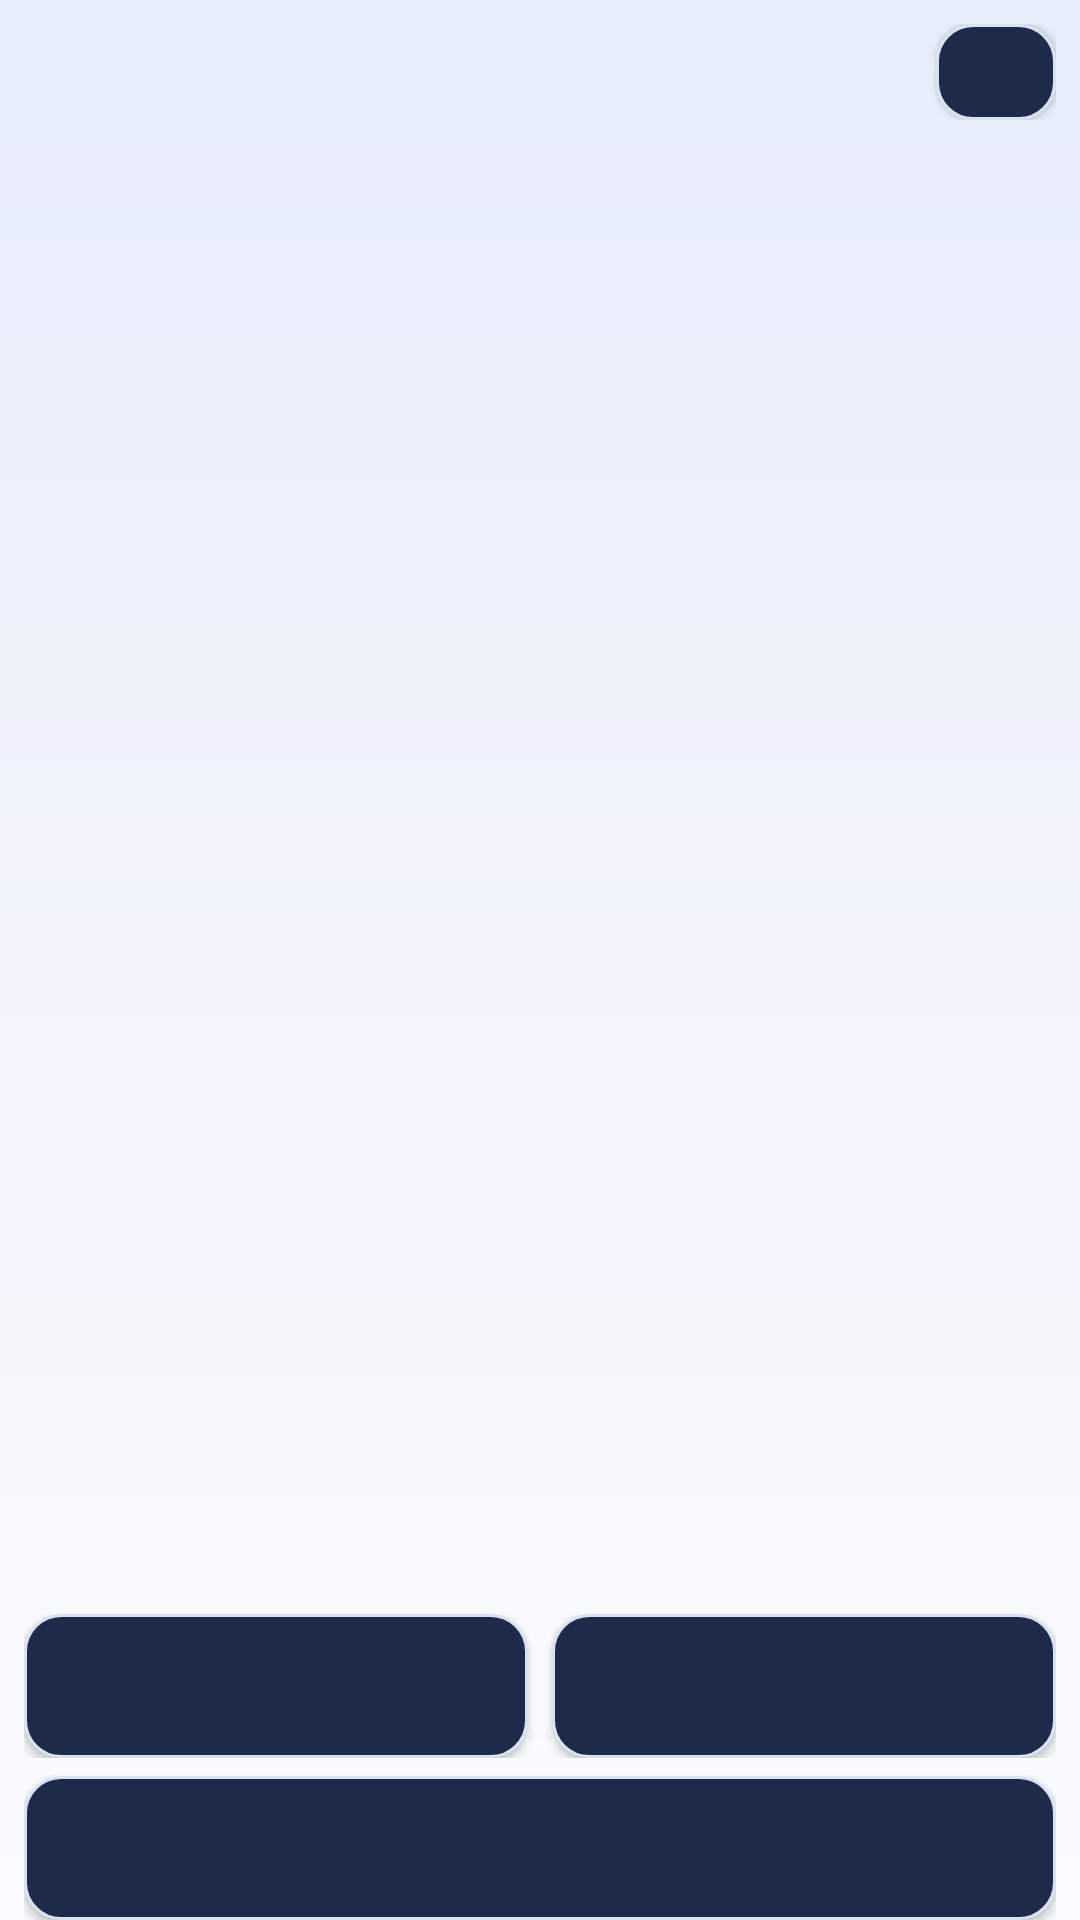

This screen was rendered from an Android layout file. Write that file and the resources it references.
<!-- AndroidManifest.xml: application theme AppTheme -->
<!-- res/layout/activity_clipboard_customize.xml -->
<?xml version="1.0" encoding="utf-8"?>
<LinearLayout xmlns:android="http://schemas.android.com/apk/res/android"
    style="@style/PageRoot"
    android:orientation="vertical">

    <LinearLayout
        android:layout_width="match_parent"
        android:layout_height="wrap_content"
        android:gravity="center_vertical"
        android:orientation="horizontal">

        <TextView
            style="@style/PageTitle"
            android:id="@+id/text_clip_title"
            android:layout_height="wrap_content" />

        <Button
            style="@style/PageCloseButton"
            android:id="@+id/btn_clip_close" />
    </LinearLayout>

    <TextView
        style="@style/PageDesc"
        android:id="@+id/text_clip_desc"
        android:layout_width="match_parent"
        android:layout_height="wrap_content" />

    
    <ScrollView
        android:id="@+id/clip_scroll"
        android:layout_width="match_parent"
        android:layout_height="0dp"
        android:layout_weight="1"
        android:overScrollMode="never"
        android:scrollbars="none">

        <LinearLayout
            android:id="@+id/clip_customize_list"
            android:layout_width="match_parent"
            android:layout_height="wrap_content"
            android:baselineAligned="false"
            android:orientation="vertical" />
    </ScrollView>

    
    <LinearLayout
        android:layout_width="match_parent"
        android:layout_height="wrap_content"
        android:layout_marginTop="6dp"
        android:orientation="horizontal">

        <Button
            style="@style/SettingsButton"
            android:id="@+id/btn_clip_reset"
            android:layout_width="0dp"
            android:layout_height="wrap_content"
            android:layout_weight="1"
            android:minWidth="0dp" />

        <Button
            style="@style/SettingsButton"
            android:id="@+id/btn_clip_save"
            android:layout_width="0dp"
            android:layout_height="wrap_content"
            android:layout_marginStart="8dp"
            android:layout_weight="1"
            android:minWidth="0dp" />
    </LinearLayout>

    <Button
        style="@style/SettingsButton"
        android:id="@+id/btn_clip_history"
        android:layout_width="match_parent"
        android:layout_height="wrap_content"
        android:layout_marginTop="6dp" />
</LinearLayout>
<!-- resources referenced by this layout -->
<resources>
  <style name="PageCloseButton" parent="SettingsButton">
          <item name="android:layout_width">40dp</item>
          <item name="android:layout_height">32dp</item>
          <item name="android:minWidth">0dp</item>
          <item name="android:paddingStart">0dp</item>
          <item name="android:paddingEnd">0dp</item>
          <item name="android:textSize">14sp</item>
      </style>
  <style name="PageDesc">
          <item name="android:layout_width">match_parent</item>
          <item name="android:layout_height">wrap_content</item>
          <item name="android:paddingTop">2dp</item>
          <item name="android:paddingBottom">4dp</item>
          <item name="android:textColor">@color/text_secondary</item>
          <item name="android:textSize">12sp</item>
      </style>
  <style name="PageRoot">
          <item name="android:layout_width">match_parent</item>
          <item name="android:layout_height">match_parent</item>
          <item name="android:background">@drawable/bg_aurora</item>
          <item name="android:fitsSystemWindows">true</item>
          <item name="android:paddingStart">8dp</item>
          <item name="android:paddingEnd">8dp</item>
          <item name="android:paddingTop">8dp</item>
      </style>
  <style name="PageTitle">
          <item name="android:layout_width">0dp</item>
          <item name="android:layout_height">wrap_content</item>
          <item name="android:layout_weight">1</item>
          <item name="android:textColor">@color/text_primary</item>
          <item name="android:textSize">16sp</item>
          <item name="android:textStyle">bold</item>
      </style>
  <style name="SettingsButton">
          <item name="android:layout_width">match_parent</item>
          <item name="android:layout_height">40dp</item>
          <item name="android:background">@drawable/btn_aurora_secondary</item>
          <item name="android:textColor">@color/text_primary</item>
          <item name="android:textSize">13sp</item>
          <item name="android:gravity">center</item>
      </style>
  <color name="text_secondary">#5A6474</color>
  <!-- drawable bg_aurora (drawable) -->
  <?xml version="1.0" encoding="utf-8"?>
  <layer-list xmlns:android="http://schemas.android.com/apk/res/android">
      <item>
          <shape android:shape="rectangle">
              <gradient
                  android:angle="270"
                  android:startColor="@color/aurora_bg_top"
                  android:centerColor="@color/aurora_bg_mid"
                  android:endColor="@color/aurora_bg_bottom" />
          </shape>
      </item>
  </layer-list>
  <color name="text_primary">#1A1F2B</color>
  <!-- drawable btn_aurora_secondary (drawable) -->
  <?xml version="1.0" encoding="utf-8"?>
  <ripple xmlns:android="http://schemas.android.com/apk/res/android"
      android:color="#26FFFFFF">
      <item>
          <shape android:shape="rectangle">
              <solid android:color="#1E2A4A" />
              <corners android:radius="12dp" />
              <stroke
                  android:width="1dp"
                  android:color="@color/card_stroke" />
          </shape>
      </item>
  </ripple>
  <color name="accent">#2F6BE0</color>
  <color name="app_bg">#F5F7FB</color>
  <color name="nav_bar">#1A1F2B</color>
  <style name="AppDialogTheme" parent="@android:style/Theme.Material.Light.Dialog.Alert">
          <item name="android:colorAccent">@color/accent</item>
          <item name="android:colorBackground">@color/app_bg</item>
          <item name="android:textColorPrimary">@color/text_primary</item>
          <item name="android:textColorSecondary">@color/text_secondary</item>
          
          <item name="android:windowAnimationStyle">@null</item>
      </style>
  <color name="aurora_bg_top">#E7EDFA</color>
  <color name="aurora_bg_mid">#F1F4FC</color>
  <color name="aurora_bg_bottom">#FBFCFE</color>
  <color name="card_stroke">#D9E1F2</color>
</resources>
